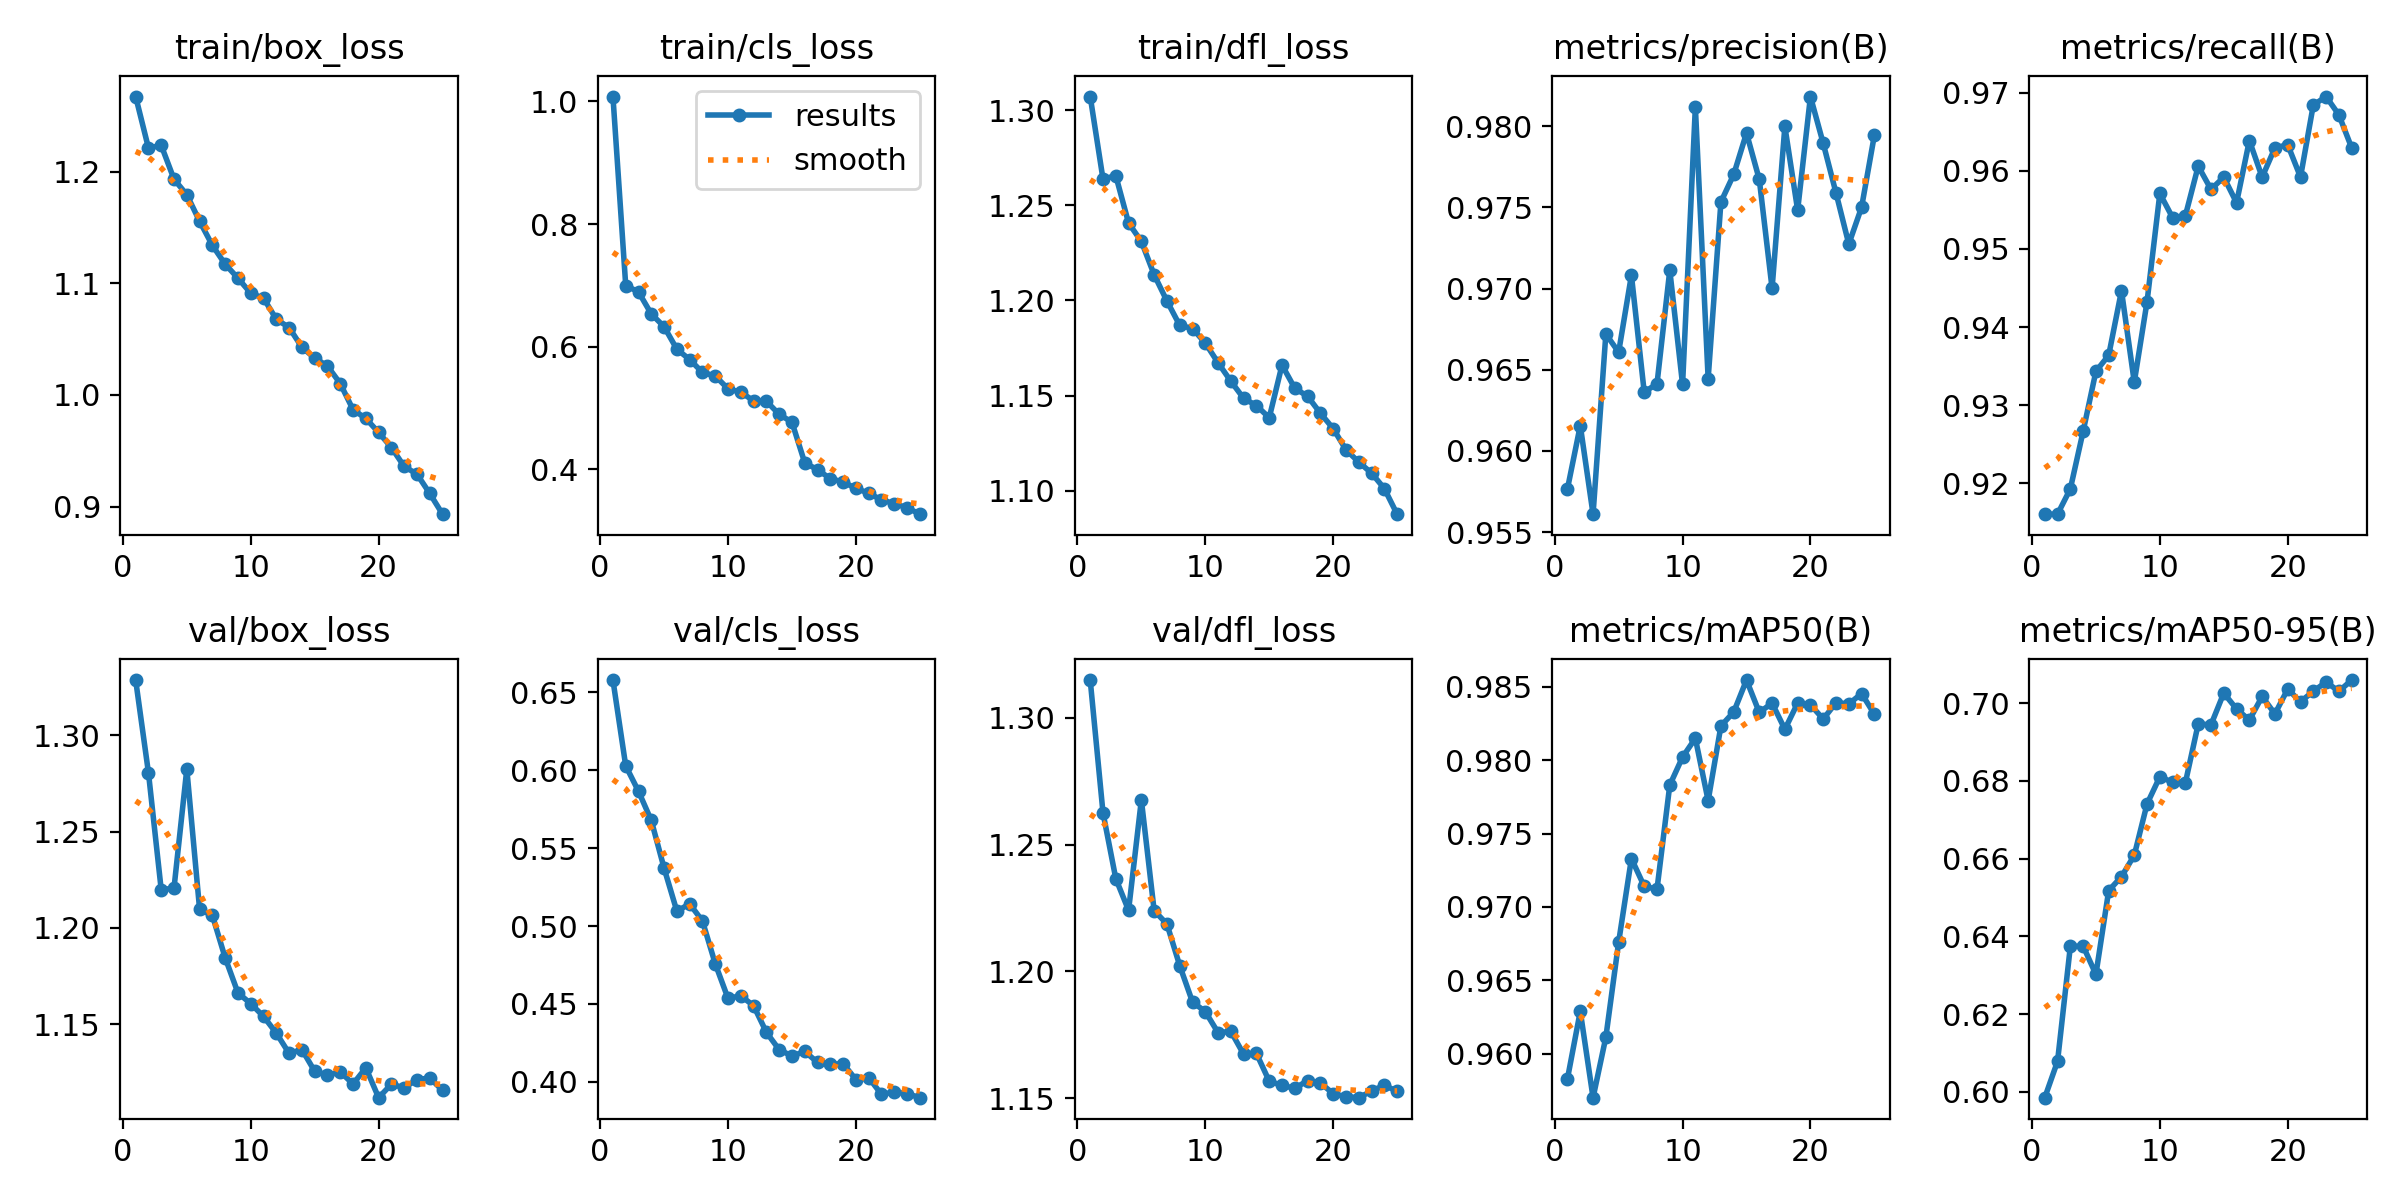

The data file committed next to this chart (first rows):
epoch, train/box_loss, train/cls_loss, train/dfl_loss, metrics/precision(B), metrics/recall(B), metrics/mAP50(B), metrics/mAP50-95(B), val/box_loss, val/cls_loss, val/dfl_loss, lr/pg0, lr/pg1, lr/pg2
1, 1.267, 1.008, 1.307, 0.9577, 0.916, 0.9583, 0.5985, 1.329, 0.658, 1.315, 0.0002378, 0.0002378, 0.0002378
2, 1.221, 0.6998, 1.264, 0.9616, 0.916, 0.9629, 0.6078, 1.281, 0.6029, 1.262, 0.000457, 0.000457, 0.000457
3, 1.224, 0.6893, 1.266, 0.9561, 0.9193, 0.957, 0.6374, 1.22, 0.5866, 1.237, 0.0006573, 0.0006573, 0.0006573
4, 1.193, 0.6534, 1.241, 0.9672, 0.9266, 0.9611, 0.6375, 1.221, 0.5678, 1.224, 0.0006292, 0.0006292, 0.0006292
5, 1.179, 0.6327, 1.231, 0.9661, 0.9343, 0.9676, 0.6302, 1.282, 0.5372, 1.268, 0.0006292, 0.0006292, 0.0006292
6, 1.156, 0.5959, 1.214, 0.9708, 0.9364, 0.9733, 0.6518, 1.21, 0.5096, 1.224, 0.0006009, 0.0006009, 0.0006009
7, 1.134, 0.5791, 1.2, 0.9636, 0.9446, 0.9714, 0.6554, 1.206, 0.5143, 1.219, 0.0005726, 0.0005726, 0.0005726
8, 1.117, 0.5581, 1.187, 0.9641, 0.9329, 0.9712, 0.6609, 1.185, 0.5033, 1.202, 0.0005443, 0.0005443, 0.0005443
9, 1.105, 0.5523, 1.185, 0.9711, 0.9433, 0.9783, 0.6741, 1.166, 0.4758, 1.188, 0.0005161, 0.0005161, 0.0005161
10, 1.091, 0.5314, 1.178, 0.9641, 0.9571, 0.9802, 0.6811, 1.161, 0.4536, 1.184, 0.0004878, 0.0004878, 0.0004878
11, 1.087, 0.5258, 1.167, 0.9812, 0.954, 0.9815, 0.6797, 1.154, 0.4552, 1.176, 0.0004595, 0.0004595, 0.0004595
12, 1.068, 0.5118, 1.157, 0.9645, 0.9543, 0.9772, 0.6796, 1.145, 0.4489, 1.176, 0.0004313, 0.0004313, 0.0004313
13, 1.06, 0.5112, 1.149, 0.9753, 0.9606, 0.9823, 0.6947, 1.135, 0.4318, 1.167, 0.000403, 0.000403, 0.000403
14, 1.043, 0.4898, 1.145, 0.977, 0.9576, 0.9833, 0.6945, 1.137, 0.4207, 1.168, 0.0003747, 0.0003747, 0.0003747
15, 1.033, 0.477, 1.138, 0.9796, 0.9592, 0.9855, 0.7026, 1.126, 0.4166, 1.157, 0.0003464, 0.0003464, 0.0003464
16, 1.026, 0.4107, 1.166, 0.9767, 0.9559, 0.9833, 0.6985, 1.124, 0.4195, 1.155, 0.0003182, 0.0003182, 0.0003182
17, 1.01, 0.3995, 1.154, 0.97, 0.9639, 0.9839, 0.6957, 1.125, 0.4125, 1.154, 0.0002899, 0.0002899, 0.0002899
18, 0.9868, 0.3848, 1.15, 0.98, 0.9592, 0.9821, 0.7017, 1.119, 0.4112, 1.157, 0.0002616, 0.0002616, 0.0002616
19, 0.9789, 0.3795, 1.141, 0.9748, 0.9629, 0.9839, 0.6973, 1.127, 0.4118, 1.156, 0.0002333, 0.0002333, 0.0002333
20, 0.9664, 0.369, 1.133, 0.9818, 0.9633, 0.9838, 0.7036, 1.112, 0.4014, 1.152, 0.0002051, 0.0002051, 0.0002051
21, 0.9529, 0.3612, 1.121, 0.9789, 0.9592, 0.9828, 0.7004, 1.119, 0.4027, 1.151, 0.0001768, 0.0001768, 0.0001768
22, 0.9359, 0.3501, 1.115, 0.9759, 0.9684, 0.9839, 0.7031, 1.117, 0.392, 1.15, 0.0001485, 0.0001485, 0.0001485
23, 0.9291, 0.3442, 1.109, 0.9727, 0.9695, 0.9838, 0.7055, 1.121, 0.3935, 1.153, 0.0001202, 0.0001202, 0.0001202
24, 0.9117, 0.3376, 1.101, 0.975, 0.9672, 0.9846, 0.7031, 1.122, 0.3924, 1.155, 9.1963e-05, 9.1963e-05, 9.1963e-05
25, 0.8932, 0.3269, 1.088, 0.9795, 0.9629, 0.9831, 0.706, 1.116, 0.3898, 1.153, 6.3689e-05, 6.3689e-05, 6.3689e-05
